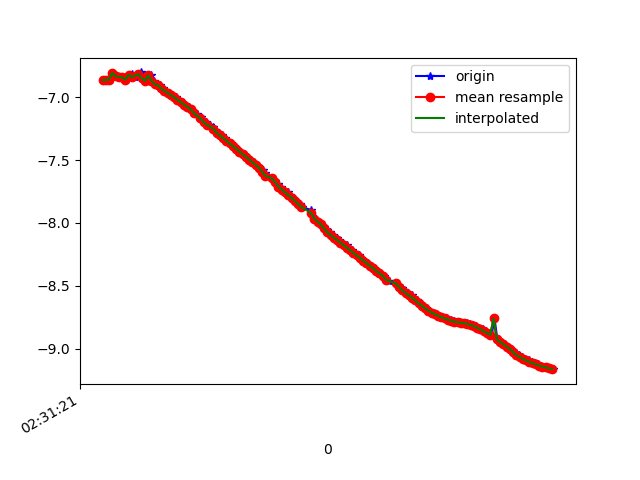

Source data for this figure (header and first rows):
1617849081331, 544724907821035, -6.8654423, 6.237038, 3.163081
1617849081347, 544724927051805, -6.863, 6.236, 3.172
1617849081366, 544724946282575, -6.861, 6.291, 3.065
1617849081385, 544724965513345, -6.806, 6.294, 3.178
1617849081404, 544724984744115, -6.835, 6.301, 3.101
1617849081424, 544725003974885, -6.837, 6.341, 3.015
1617849081444, 544725023205655, -6.843, 6.33, 3.023
1617849081461, 544725042436425, -6.861, 6.374, 2.887
1617849081482, 544725061667195, -6.825, 6.361, 3.001
1617849081499, 544725080897965, -6.818, 6.357, 3.025
1617849081518, 544725100128735, -6.841, 6.399, 2.88
1617849081541, 544725119359505, -6.83, 6.388, 2.93
1617849081557, 544725138590275, -6.803, 6.379, 3.01
1617849081575, 544725157821045, -6.847, 6.397, 2.87
1617849081594, 544725177051815, -6.871, 6.402, 2.801
1617849081616, 544725196282585, -6.826, 6.4, 2.912
1617849081633, 544725215513355, -6.869, 6.395, 2.822
1617849081652, 544725234744125, -6.897, 6.435, 2.656
1617849081671, 544725253974895, -6.905, 6.425, 2.661
1617849081692, 544725273205665, -6.931, 6.413, 2.623
1617849081709, 544725292436435, -6.949, 6.402, 2.601
1617849081728, 544725311667205, -6.966, 6.39, 2.585
1617849081748, 544725330897975, -6.983, 6.377, 2.571
1617849081770, 544725350128745, -7.001, 6.363, 2.557
1617849081786, 544725369359515, -7.021, 6.349, 2.538
1617849081804, 544725388590285, -7.04, 6.335, 2.519
1617849081829, 544725407821055, -7.058, 6.321, 2.504
1617849081848, 544725427051825, -7.076, 6.306, 2.491
1617849081861, 544725446282595, -7.095, 6.29, 2.477
1617849081880, 544725465513365, -7.115, 6.274, 2.46
1617849081899, 544725484744135, -7.136, 6.258, 2.44
1617849081924, 544725503974905, -7.157, 6.243, 2.417
1617849081937, 544725523205675, -7.178, 6.228, 2.395
1617849081956, 544725542436445, -7.198, 6.212, 2.375
1617849081977, 544725561667215, -7.218, 6.196, 2.356
1617849082000, 544725580897985, -7.239, 6.178, 2.336
1617849082013, 544725600128755, -7.262, 6.161, 2.314
1617849082032, 544725619359525, -7.283, 6.143, 2.293
1617849082051, 544725638590295, -7.304, 6.126, 2.272
1617849082074, 544725657821065, -7.325, 6.109, 2.252
1617849082089, 544725677051835, -7.346, 6.09, 2.232
1617849082108, 544725696282605, -7.367, 6.072, 2.211
1617849082128, 544725715513375, -7.389, 6.053, 2.191
1617849082148, 544725734744145, -7.411, 6.034, 2.17
1617849082166, 544725753974915, -7.432, 6.015, 2.149
1617849082185, 544725773205685, -7.453, 5.996, 2.129
1617849082205, 544725792436455, -7.474, 5.977, 2.108
1617849082229, 544725811667225, -7.496, 5.958, 2.088
1617849082242, 544725830897995, -7.517, 5.938, 2.067
1617849082261, 544725850128765, -7.538, 5.919, 2.047
1617849082283, 544725869359535, -7.56, 5.898, 2.025
1617849082305, 544725888590305, -7.582, 5.878, 2.002
1617849082318, 544725907821075, -7.604, 5.859, 1.975
1617849082337, 544725927051845, -7.625, 5.84, 1.946
1617849082360, 544725946282615, -7.646, 5.822, 1.921
1617849082380, 544725965513385, -7.665, 5.802, 1.902
1617849082394, 544725984744155, -7.687, 5.781, 1.882
1617849082413, 544726003974925, -7.711, 5.757, 1.856
1617849082436, 544726023205695, -7.734, 5.734, 1.829
1617849082458, 544726042436465, -7.756, 5.712, 1.805
1617849082470, 544726061667235, -7.778, 5.689, 1.782
... 84 more rows
